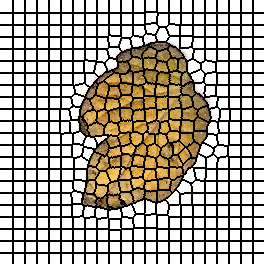

The data file committed next to this chart (first rows):
0, 0, 0, 0, 0, 0, 0, 0, 0, 0, 0, 0, 0, 1, 1, 1, 1, 1, 1, 1, 1, 1, 1, 1
0, 0, 0, 0, 0, 0, 0, 0, 0, 0, 0, 0, 0, 1, 1, 1, 1, 1, 1, 1, 1, 1, 1, 1
0, 0, 0, 0, 0, 0, 0, 0, 0, 0, 0, 0, 0, 1, 1, 1, 1, 1, 1, 1, 1, 1, 1, 1
0, 0, 0, 0, 0, 0, 0, 0, 0, 0, 0, 0, 0, 1, 1, 1, 1, 1, 1, 1, 1, 1, 1, 1
0, 0, 0, 0, 0, 0, 0, 0, 0, 0, 0, 0, 0, 1, 1, 1, 1, 1, 1, 1, 1, 1, 1, 1
0, 0, 0, 0, 0, 0, 0, 0, 0, 0, 0, 0, 0, 1, 1, 1, 1, 1, 1, 1, 1, 1, 1, 1
0, 0, 0, 0, 0, 0, 0, 0, 0, 0, 0, 0, 0, 1, 1, 1, 1, 1, 1, 1, 1, 1, 1, 1
0, 0, 0, 0, 0, 0, 0, 0, 0, 0, 0, 0, 0, 1, 1, 1, 1, 1, 1, 1, 1, 1, 1, 1
0, 0, 0, 0, 0, 0, 0, 0, 0, 0, 0, 0, 0, 1, 1, 1, 1, 1, 1, 1, 1, 1, 1, 1
0, 0, 0, 0, 0, 0, 0, 0, 0, 0, 0, 0, 0, 1, 1, 1, 1, 1, 1, 1, 1, 1, 1, 1
0, 0, 0, 0, 0, 0, 0, 0, 0, 0, 0, 0, 0, 1, 1, 1, 1, 1, 1, 1, 1, 1, 1, 1
0, 0, 0, 0, 0, 0, 0, 0, 0, 0, 0, 0, 0, 1, 1, 1, 1, 1, 1, 1, 1, 1, 1, 1
0, 0, 0, 0, 0, 0, 0, 0, 0, 0, 0, 0, 0, 1, 1, 1, 1, 1, 1, 1, 1, 1, 1, 1
23, 23, 23, 23, 23, 23, 23, 23, 23, 23, 23, 23, 23, 24, 24, 24, 24, 24, 24, 24, 24, 24, 24, 24
23, 23, 23, 23, 23, 23, 23, 23, 23, 23, 23, 23, 23, 24, 24, 24, 24, 24, 24, 24, 24, 24, 24, 24
23, 23, 23, 23, 23, 23, 23, 23, 23, 23, 23, 23, 23, 24, 24, 24, 24, 24, 24, 24, 24, 24, 24, 24
23, 23, 23, 23, 23, 23, 23, 23, 23, 23, 23, 23, 23, 24, 24, 24, 24, 24, 24, 24, 24, 24, 24, 24
23, 23, 23, 23, 23, 23, 23, 23, 23, 23, 23, 23, 23, 24, 24, 24, 24, 24, 24, 24, 24, 24, 24, 24
23, 23, 23, 23, 23, 23, 23, 23, 23, 23, 23, 23, 23, 24, 24, 24, 24, 24, 24, 24, 24, 24, 24, 24
23, 23, 23, 23, 23, 23, 23, 23, 23, 23, 23, 23, 23, 24, 24, 24, 24, 24, 24, 24, 24, 24, 24, 24
23, 23, 23, 23, 23, 23, 23, 23, 23, 23, 23, 23, 23, 24, 24, 24, 24, 24, 24, 24, 24, 24, 24, 24
23, 23, 23, 23, 23, 23, 23, 23, 23, 23, 23, 23, 23, 24, 24, 24, 24, 24, 24, 24, 24, 24, 24, 24
23, 23, 23, 23, 23, 23, 23, 23, 23, 23, 23, 23, 23, 24, 24, 24, 24, 24, 24, 24, 24, 24, 24, 24
23, 23, 23, 23, 23, 23, 23, 23, 23, 23, 23, 23, 23, 24, 24, 24, 24, 24, 24, 24, 24, 24, 24, 24
23, 23, 23, 23, 23, 23, 23, 23, 23, 23, 23, 23, 23, 24, 24, 24, 24, 24, 24, 24, 24, 24, 24, 24
46, 46, 46, 46, 46, 46, 46, 46, 46, 46, 46, 46, 46, 47, 47, 47, 47, 47, 47, 47, 47, 47, 47, 47
46, 46, 46, 46, 46, 46, 46, 46, 46, 46, 46, 46, 46, 47, 47, 47, 47, 47, 47, 47, 47, 47, 47, 47
46, 46, 46, 46, 46, 46, 46, 46, 46, 46, 46, 46, 46, 47, 47, 47, 47, 47, 47, 47, 47, 47, 47, 47
46, 46, 46, 46, 46, 46, 46, 46, 46, 46, 46, 46, 46, 47, 47, 47, 47, 47, 47, 47, 47, 47, 47, 47
46, 46, 46, 46, 46, 46, 46, 46, 46, 46, 46, 46, 46, 47, 47, 47, 47, 47, 47, 47, 47, 47, 47, 47
46, 46, 46, 46, 46, 46, 46, 46, 46, 46, 46, 46, 46, 47, 47, 47, 47, 47, 47, 47, 47, 47, 47, 47
46, 46, 46, 46, 46, 46, 46, 46, 46, 46, 46, 46, 46, 47, 47, 47, 47, 47, 47, 47, 47, 47, 47, 47
46, 46, 46, 46, 46, 46, 46, 46, 46, 46, 46, 46, 46, 47, 47, 47, 47, 47, 47, 47, 47, 47, 47, 47
46, 46, 46, 46, 46, 46, 46, 46, 46, 46, 46, 46, 46, 47, 47, 47, 47, 47, 47, 47, 47, 47, 47, 47
46, 46, 46, 46, 46, 46, 46, 46, 46, 46, 46, 46, 46, 47, 47, 47, 47, 47, 47, 47, 47, 47, 47, 47
46, 46, 46, 46, 46, 46, 46, 46, 46, 46, 46, 46, 46, 47, 47, 47, 47, 47, 47, 47, 47, 47, 47, 47
46, 46, 46, 46, 46, 46, 46, 46, 46, 46, 46, 46, 46, 47, 47, 47, 47, 47, 47, 47, 47, 47, 47, 47
71, 71, 71, 71, 71, 71, 71, 71, 71, 71, 71, 71, 71, 72, 72, 72, 72, 72, 72, 72, 72, 72, 72, 72
71, 71, 71, 71, 71, 71, 71, 71, 71, 71, 71, 71, 71, 72, 72, 72, 72, 72, 72, 72, 72, 72, 72, 72
71, 71, 71, 71, 71, 71, 71, 71, 71, 71, 71, 71, 71, 72, 72, 72, 72, 72, 72, 72, 72, 72, 72, 72
71, 71, 71, 71, 71, 71, 71, 71, 71, 71, 71, 71, 71, 72, 72, 72, 72, 72, 72, 72, 72, 72, 72, 72
71, 71, 71, 71, 71, 71, 71, 71, 71, 71, 71, 71, 71, 72, 72, 72, 72, 72, 72, 72, 72, 72, 72, 72
71, 71, 71, 71, 71, 71, 71, 71, 71, 71, 71, 71, 71, 72, 72, 72, 72, 72, 72, 72, 72, 72, 72, 72
71, 71, 71, 71, 71, 71, 71, 71, 71, 71, 71, 71, 71, 72, 72, 72, 72, 72, 72, 72, 72, 72, 72, 72
71, 71, 71, 71, 71, 71, 71, 71, 71, 71, 71, 71, 71, 72, 72, 72, 72, 72, 72, 72, 72, 72, 72, 72
71, 71, 71, 71, 71, 71, 71, 71, 71, 71, 71, 71, 71, 72, 72, 72, 72, 72, 72, 72, 72, 72, 72, 72
71, 71, 71, 71, 71, 71, 71, 71, 71, 71, 71, 71, 71, 72, 72, 72, 72, 72, 72, 72, 72, 72, 72, 72
71, 71, 71, 71, 71, 71, 71, 71, 71, 71, 71, 71, 71, 72, 72, 72, 72, 72, 72, 72, 72, 72, 72, 72
71, 71, 71, 71, 71, 71, 71, 71, 71, 71, 71, 71, 71, 72, 72, 72, 72, 72, 72, 72, 72, 72, 72, 72
93, 93, 93, 93, 93, 93, 93, 93, 93, 93, 93, 93, 93, 94, 94, 94, 94, 94, 94, 94, 94, 94, 94, 94
93, 93, 93, 93, 93, 93, 93, 93, 93, 93, 93, 93, 93, 94, 94, 94, 94, 94, 94, 94, 94, 94, 94, 94
93, 93, 93, 93, 93, 93, 93, 93, 93, 93, 93, 93, 93, 94, 94, 94, 94, 94, 94, 94, 94, 94, 94, 94
93, 93, 93, 93, 93, 93, 93, 93, 93, 93, 93, 93, 93, 94, 94, 94, 94, 94, 94, 94, 94, 94, 94, 94
93, 93, 93, 93, 93, 93, 93, 93, 93, 93, 93, 93, 93, 94, 94, 94, 94, 94, 94, 94, 94, 94, 94, 94
93, 93, 93, 93, 93, 93, 93, 93, 93, 93, 93, 93, 93, 94, 94, 94, 94, 94, 94, 94, 94, 94, 94, 94
93, 93, 93, 93, 93, 93, 93, 93, 93, 93, 93, 93, 93, 94, 94, 94, 94, 94, 94, 94, 94, 94, 94, 94
93, 93, 93, 93, 93, 93, 93, 93, 93, 93, 93, 93, 93, 94, 94, 94, 94, 94, 94, 94, 94, 94, 94, 94
93, 93, 93, 93, 93, 93, 93, 93, 93, 93, 93, 93, 93, 94, 94, 94, 94, 94, 94, 94, 94, 94, 94, 94
93, 93, 93, 93, 93, 93, 93, 93, 93, 93, 93, 93, 93, 94, 94, 94, 94, 94, 94, 94, 94, 94, 94, 94
93, 93, 93, 93, 93, 93, 93, 93, 93, 93, 93, 93, 93, 94, 94, 94, 94, 94, 94, 94, 94, 94, 94, 94
93, 93, 93, 93, 93, 93, 93, 93, 93, 93, 93, 93, 93, 94, 94, 94, 94, 94, 94, 94, 94, 94, 94, 94
... 203 more rows
